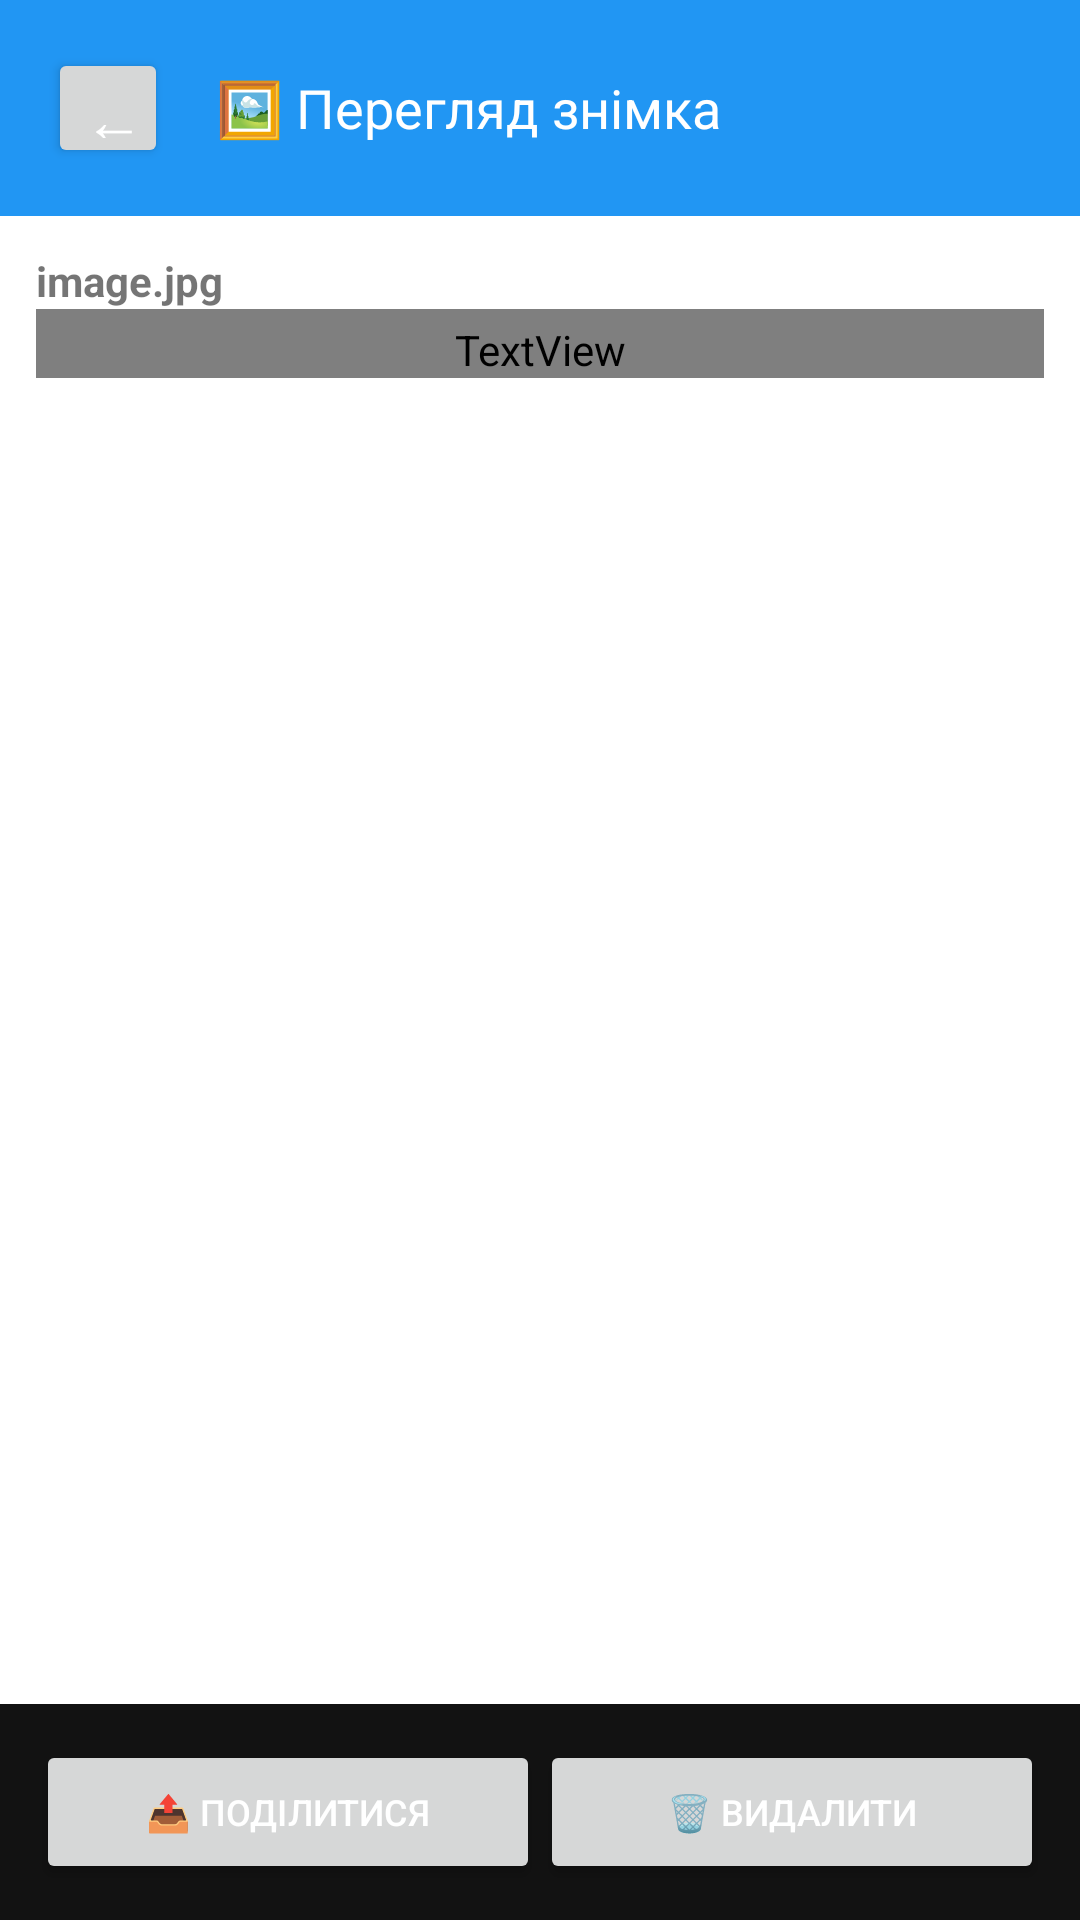

Produce the Android XML layout that renders to this screen, including the resource entries it uses.
<!-- AndroidManifest.xml: application theme Theme.ScreenGuard -->
<!-- res/layout/activity_image_preview.xml -->
<?xml version="1.0" encoding="utf-8"?>
<LinearLayout xmlns:android="http://schemas.android.com/apk/res/android"
    android:layout_width="match_parent"
    android:layout_height="match_parent"
    android:orientation="vertical"
    android:background="?attr/colorBackground">

    
    <LinearLayout
        android:layout_width="match_parent"
        android:layout_height="wrap_content"
        android:orientation="horizontal"
        android:padding="16dp"
        android:background="?attr/colorPrimary"
        android:gravity="center_vertical">

        <Button
            android:id="@+id/backButton"
            android:layout_width="40dp"
            android:layout_height="40dp"
            android:text="←"
            android:textSize="20sp"
            style="?attr/buttonStyle" />

        <TextView
            android:layout_width="0dp"
            android:layout_height="wrap_content"
            android:layout_weight="1"
            android:text="🖼️ Перегляд знімка"
            android:textColor="?attr/colorOnPrimary"
            android:textSize="18sp"
            android:paddingStart="16dp" />

    </LinearLayout>

    
    <LinearLayout
        android:layout_width="match_parent"
        android:layout_height="wrap_content"
        android:orientation="vertical"
        android:padding="12dp"
        android:background="?attr/colorSurface">

        <TextView
            android:id="@+id/imageFileName"
            android:layout_width="match_parent"
            android:layout_height="wrap_content"
            android:text="image.jpg"
            android:textSize="14sp"
            android:textStyle="bold" />

        <TextView
            android:id="@+id/imageFileSize"
            android:layout_width="match_parent"
            android:layout_height="wrap_content"
            android:text="0.50 MB"
            android:textSize="12sp"
            android:textColor="?attr/colorOnSurfaceVariant"
            android:paddingTop="4dp" />

    </LinearLayout>

    
    <ImageView
        android:id="@+id/imagePreview"
        android:layout_width="match_parent"
        android:layout_height="0dp"
        android:layout_weight="1"
        android:padding="8dp"
        android:contentDescription="Preview image"
        android:background="?attr/colorSurface" />

    
    <LinearLayout
        android:layout_width="match_parent"
        android:layout_height="wrap_content"
        android:orientation="horizontal"
        android:padding="12dp"
        android:spacing="8dp">

        <Button
            android:id="@+id/shareButton"
            android:layout_width="0dp"
            android:layout_height="wrap_content"
            android:layout_weight="1"
            android:text="📤 Поділитися"
            android:textSize="12sp" />

        <Button
            android:id="@+id/deleteButton"
            android:layout_width="0dp"
            android:layout_height="wrap_content"
            android:layout_weight="1"
            android:text="🗑️ Видалити"
            android:textSize="12sp" />

    </LinearLayout>

</LinearLayout>
<!-- resources referenced by this layout -->
<resources>
  <style name="Theme.ScreenGuard" parent="Base.Theme.ScreenGuard" />
  <style name="Base.Theme.ScreenGuard" parent="Theme.MaterialComponents.DayNight.DarkActionBar">
          
          <item name="colorPrimary">@color/primary_blue</item>
          <item name="colorPrimaryVariant">@color/primary_dark_blue</item>
          <item name="colorSecondary">@color/secondary_orange</item>
          <item name="colorSecondaryVariant">@color/secondary_orange_dark</item>
          <item name="colorError">@color/alert_red</item>
          <item name="colorErrorContainer">@color/alert_red</item>
          <item name="colorOnError">@color/white</item>
  
          
          <item name="android:windowLightStatusBar">false</item>
          <item name="android:colorBackground">@color/dark_bg</item>
          <item name="android:windowBackground">@color/dark_bg</item>
          
          
          <item name="android:textColorPrimary">@color/text_primary</item>
          <item name="android:textColorSecondary">@color/text_secondary</item>
  
          
          <item name="materialButtonStyle">@style/Widget.MaterialComponents.Button</item>
      </style>
  <color name="primary_blue">#2196F3</color>
  <color name="primary_dark_blue">#1565C0</color>
  <color name="secondary_orange">#FF9800</color>
  <color name="secondary_orange_dark">#E65100</color>
  <color name="alert_red">#FF5252</color>
  <color name="white">#FFFFFF</color>
  <color name="dark_bg">#121212</color>
  <color name="text_primary">#FFFFFF</color>
  <color name="text_secondary">#B3B3B3</color>
</resources>
